Run: headless pygame with SDL's dummy video driver; simulated clock (each Clock.tick advances the game by its frame time, no real sleeping); random seed 0; keys injected as events and as key.get_pressed() state; no mouse input.
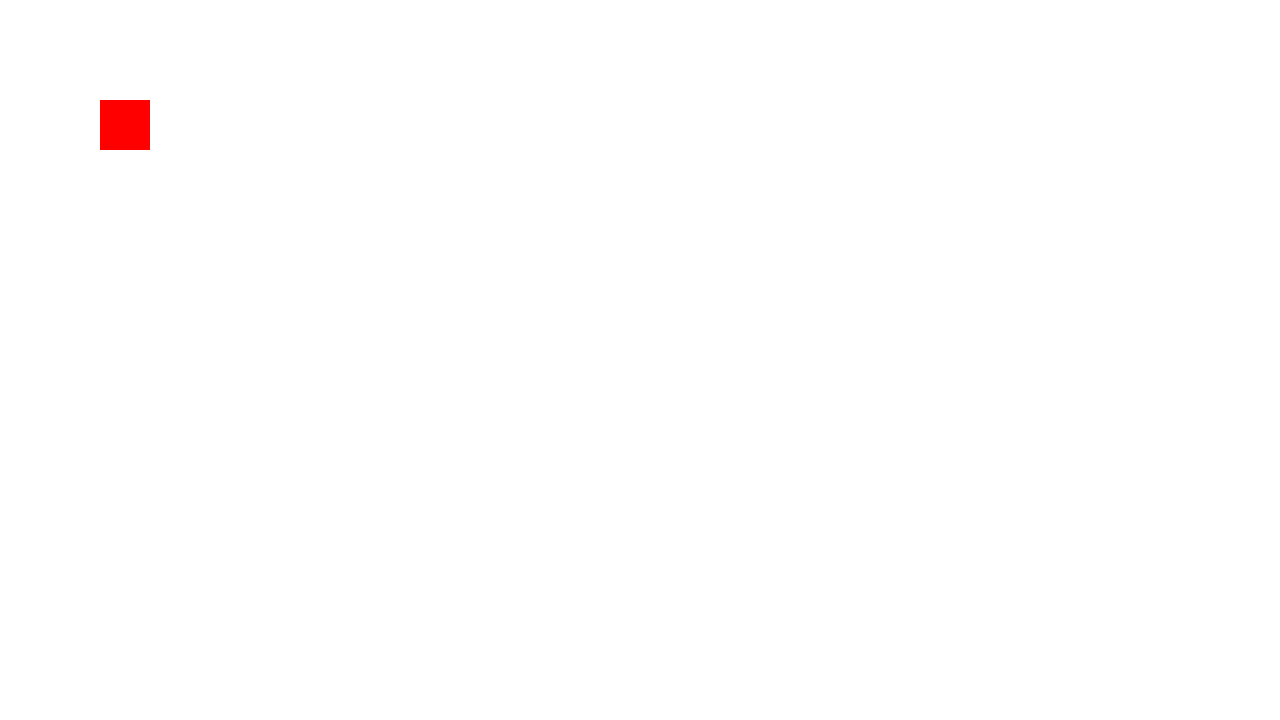
Frame 1 of 4 · flips 1–60 · no input
Frame 2 of 4 · flips 61–180 · tapped SPACE, RETURN · held RIGHT (→), D · screen unchanged from frame 1, image omitted
Frame 3 of 4 · flips 181–300 · held DOWN (↓), S · screen unchanged from frame 2, image omitted
Frame 4 of 4 · flips 301–420 · held LEFT (←), A, UP (↑), W · screen unchanged from frame 3, image omitted

The pygame program that drew these frames:

import sys
import pygame
pygame.init()


SCREEN_WIDTH = 800
SCREEN_HEIGHT = 600
screen = pygame.display.set_mode([1280, 720])

pygame.display.set_caption("SUPER POTATO BRUH")


running = True
while running:
    for event in pygame.event.get():
        if event.type == pygame.QUIT:
            running = False

    # Fill screen with white
    screen.fill((255, 255, 255))

    pygame.draw.rect(screen, (255,0,0), pygame.Rect(100,100,50,50))

    # Redraw screen
    pygame.display.flip()

pygame.quit()
